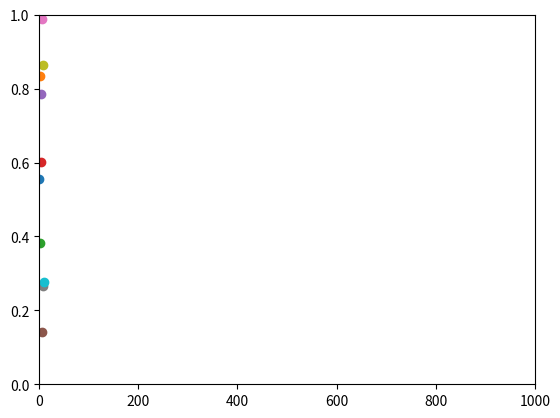

Write Python code to recreate this figure.
import time
import numpy as np
import matplotlib.pyplot as plt
import sys

plt.axis([0, 1000, 0, 1])
plt.ion()
plt.show()

for i in range(10):
    y = np.random.random()
    plt.scatter(i, y)
    plt.draw()
    time.sleep(0.001)
	
#input("PRESS ENTER TO QUIT.")
#sys.exit()